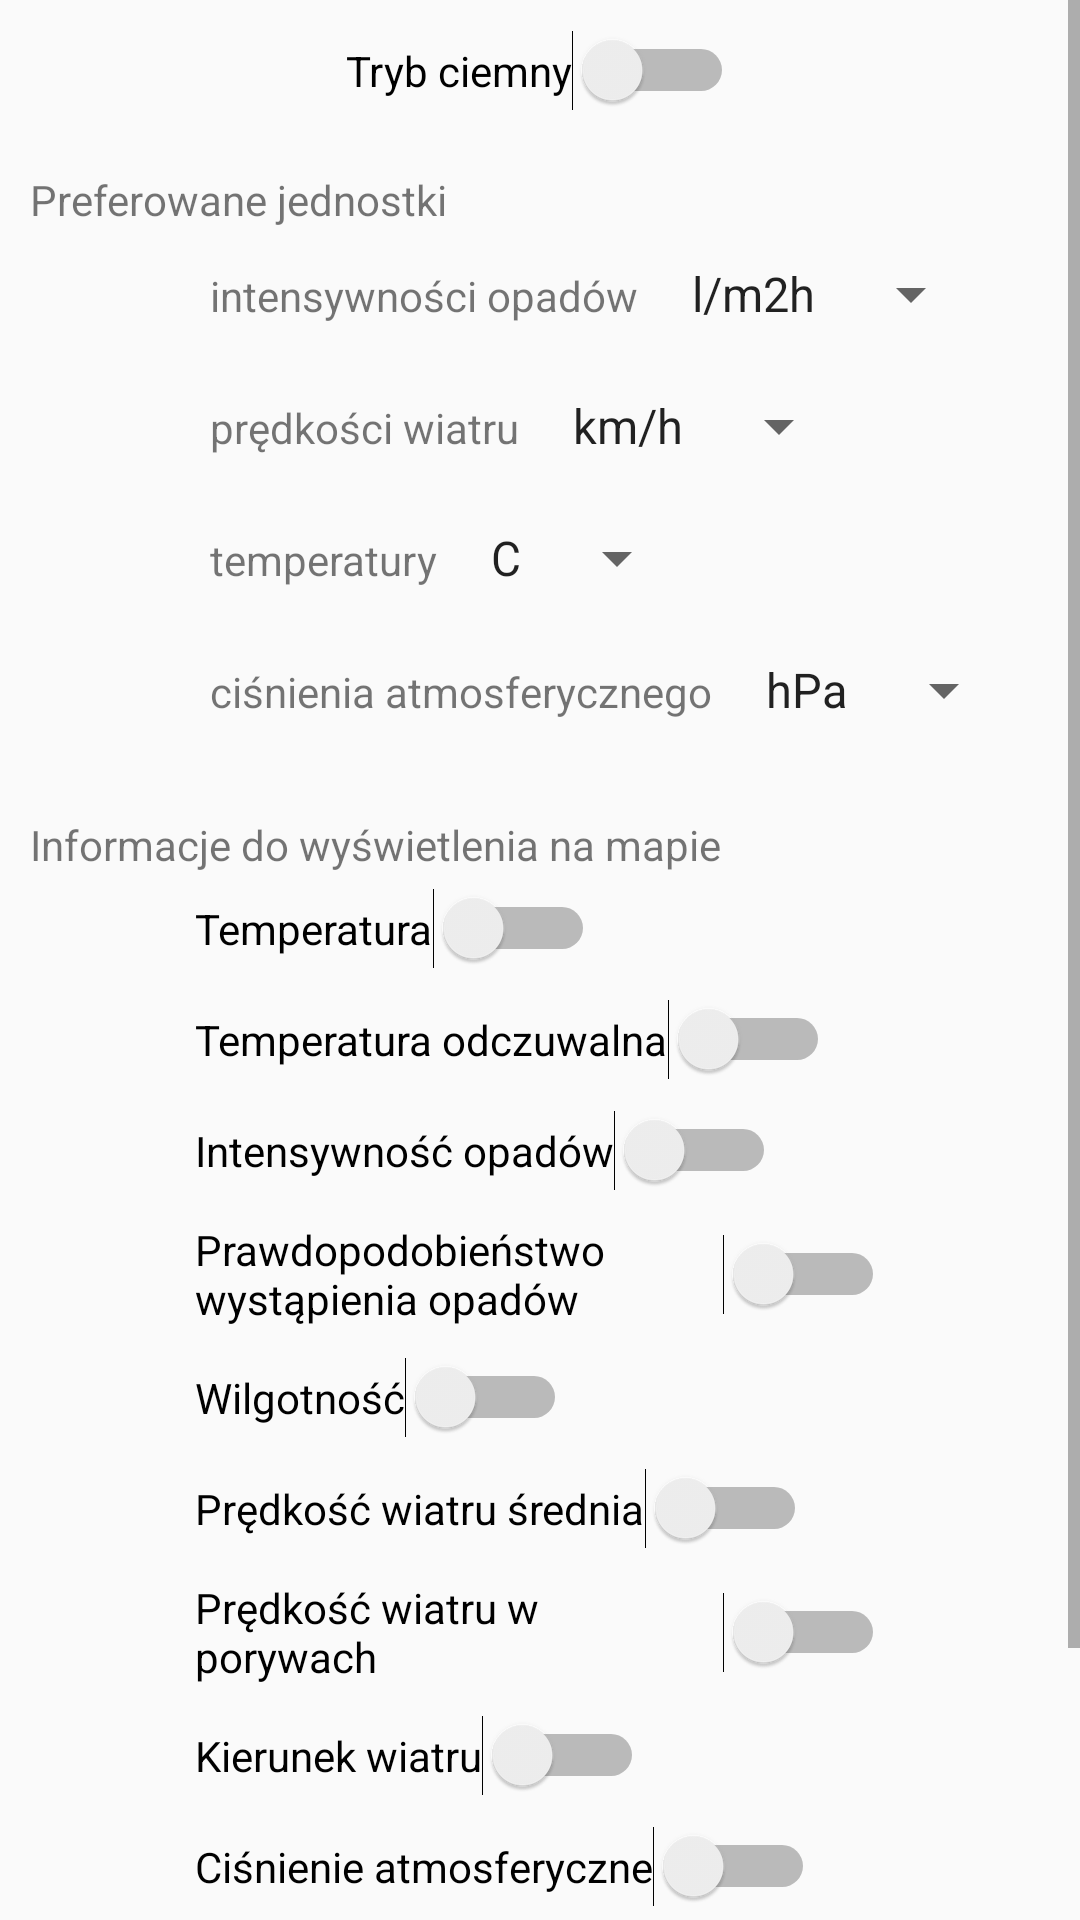

The Android layout XML behind this screen, and the referenced resources:
<!-- AndroidManifest.xml: application theme AppTheme -->
<!-- res/layout/ustawienia.xml -->
<?xml version="1.0" encoding="utf-8"?>
<LinearLayout xmlns:android="http://schemas.android.com/apk/res/android"
    android:layout_width="match_parent"
    android:layout_height="match_parent"
    android:gravity="center"
    android:orientation="vertical">

    <ScrollView
        android:layout_width="match_parent"
        android:layout_height="wrap_content">

        <LinearLayout
            android:layout_width="match_parent"
            android:layout_height="wrap_content"
            android:gravity="center"
            android:orientation="vertical">

            <LinearLayout
                android:layout_width="wrap_content"
                android:layout_height="wrap_content"
                android:orientation="horizontal"
                android:padding="10dp">

                <Switch
                    android:id="@+id/ustawieniaTrybCiemny"
                    android:layout_width="wrap_content"
                    android:layout_height="wrap_content"
                    android:layout_weight="1"
                    android:paddingHorizontal="50dp"
                    android:text="Tryb ciemny" />

            </LinearLayout>

            <LinearLayout
                android:layout_width="match_parent"
                android:layout_height="wrap_content"
                android:orientation="vertical"
                android:padding="10dp">

                <TextView
                    android:layout_width="match_parent"
                    android:layout_height="wrap_content"
                    android:text="Preferowane jednostki" />

                <LinearLayout
                    android:layout_width="wrap_content"
                    android:layout_height="wrap_content"
                    android:orientation="horizontal"
                    android:padding="10dp">

                    <TextView
                        android:layout_width="wrap_content"
                        android:layout_height="wrap_content"
                        android:paddingLeft="50dp"
                        android:text="intensywności opadów" />

                    <Spinner
                        android:id="@+id/ustawieniaJednostkaOpadow"
                        android:layout_width="wrap_content"
                        android:layout_height="wrap_content"
                        android:entries="@array/jednostki_opadow"
                        android:paddingLeft="10dp" />

                </LinearLayout>

                <LinearLayout
                    android:layout_width="wrap_content"
                    android:layout_height="wrap_content"
                    android:orientation="horizontal"
                    android:padding="10dp">

                    <TextView
                        android:layout_width="wrap_content"
                        android:layout_height="wrap_content"
                        android:paddingLeft="50dp"
                        android:text="prędkości wiatru" />

                    <Spinner
                        android:id="@+id/ustawieniaJednostkaPredkosciWiatru"
                        android:layout_width="wrap_content"
                        android:layout_height="wrap_content"
                        android:entries="@array/jednostki_predkosci_wiatru"
                        android:paddingLeft="10dp" />

                </LinearLayout>

                <LinearLayout
                    android:layout_width="wrap_content"
                    android:layout_height="wrap_content"
                    android:orientation="horizontal"
                    android:padding="10dp">

                    <TextView
                        android:layout_width="wrap_content"
                        android:layout_height="wrap_content"
                        android:paddingLeft="50dp"
                        android:text="temperatury" />

                    <Spinner
                        android:id="@+id/ustawieniaJednostkaTemperatury"
                        android:layout_width="wrap_content"
                        android:layout_height="wrap_content"
                        android:entries="@array/jednostki_temperatury"
                        android:paddingLeft="10dp" />
                </LinearLayout>

                <LinearLayout
                    android:layout_width="wrap_content"
                    android:layout_height="wrap_content"
                    android:orientation="horizontal"
                    android:padding="10dp">

                    <TextView
                        android:layout_width="wrap_content"
                        android:layout_height="wrap_content"
                        android:paddingLeft="50dp"
                        android:text="ciśnienia atmosferycznego" />

                    <Spinner
                        android:id="@+id/ustawieniaJednostkaCisnieniaAtm"
                        android:layout_width="wrap_content"
                        android:layout_height="wrap_content"
                        android:entries="@array/jednostki_cisnienia"
                        android:paddingLeft="10dp" />
                </LinearLayout>
            </LinearLayout>

            <LinearLayout
                android:layout_width="match_parent"
                android:layout_height="wrap_content"
                android:orientation="vertical"
                android:padding="10dp">

                <TextView
                    android:layout_width="match_parent"
                    android:layout_height="wrap_content"
                    android:text="Informacje do wyświetlenia na mapie" />

                <Switch
                    android:id="@+id/przelacznikTemperatura"
                    android:layout_width="wrap_content"
                    android:layout_height="wrap_content"
                    android:layout_margin="5dp"
                    android:paddingHorizontal="50dp"
                    android:text="Temperatura" />

                <Switch
                    android:id="@+id/przelacznikTemperaturaOdczuwalna"
                    android:layout_width="wrap_content"
                    android:layout_height="wrap_content"
                    android:layout_margin="5dp"
                    android:paddingHorizontal="50dp"
                    android:text="Temperatura odczuwalna" />

                <Switch
                    android:id="@+id/przelacznikIntensywnoscOpadow"
                    android:layout_width="wrap_content"
                    android:layout_height="wrap_content"
                    android:layout_margin="5dp"
                    android:paddingHorizontal="50dp"
                    android:text="Intensywność opadów" />

                <Switch
                    android:id="@+id/przelacznikPrawdopodobienstwoOpadow"
                    android:layout_width="wrap_content"
                    android:layout_height="wrap_content"
                    android:layout_margin="5dp"
                    android:paddingHorizontal="50dp"
                    android:text="Prawdopodobieństwo wystąpienia opadów" />

                <Switch
                    android:id="@+id/przelacznikWilgotnosc"
                    android:layout_width="wrap_content"
                    android:layout_height="wrap_content"
                    android:layout_margin="5dp"
                    android:paddingHorizontal="50dp"
                    android:text="Wilgotność" />

                <Switch
                    android:id="@+id/przelacznikPredkascWiatruSr"
                    android:layout_width="wrap_content"
                    android:layout_height="wrap_content"
                    android:layout_margin="5dp"
                    android:paddingHorizontal="50dp"
                    android:text="Prędkość wiatru średnia" />

                <Switch
                    android:id="@+id/przelacznikPredkascWiatruPor"
                    android:layout_width="wrap_content"
                    android:layout_height="wrap_content"
                    android:layout_margin="5dp"
                    android:paddingHorizontal="50dp"
                    android:text="Prędkość wiatru w porywach" />

                <Switch
                    android:id="@+id/przelacznikKierunekWiatru"
                    android:layout_width="wrap_content"
                    android:layout_height="wrap_content"
                    android:layout_margin="5dp"
                    android:paddingHorizontal="50dp"
                    android:text="Kierunek wiatru" />

                <Switch
                    android:id="@+id/przelacznikCisnienieAtm"
                    android:layout_width="wrap_content"
                    android:layout_height="wrap_content"
                    android:layout_margin="5dp"
                    android:paddingHorizontal="50dp"
                    android:text="Ciśnienie atmosferyczne" />

                <Switch
                    android:id="@+id/przelacznikZachmurzenie"
                    android:layout_width="wrap_content"
                    android:layout_height="wrap_content"
                    android:layout_margin="5dp"
                    android:paddingHorizontal="50dp"
                    android:text="Zachmurzenie" />
            </LinearLayout>

            <LinearLayout
                android:layout_width="wrap_content"
                android:layout_height="wrap_content"
                android:layout_marginTop="10dp"
                android:orientation="horizontal">

                <Button
                    android:id="@+id/zatwierdzUstawienia"
                    android:layout_width="wrap_content"
                    android:layout_height="wrap_content"
                    android:text="ZASTOSUJ" />
            </LinearLayout>

        </LinearLayout>
    </ScrollView>
</LinearLayout>
<!-- resources referenced by this layout -->
<resources>
  <string-array name="jednostki_cisnienia">
          <item>hPa</item>
          <item>Atm</item>
          <item>bar</item>
          <item>psi</item>
      </string-array>
  <string-array name="jednostki_opadow">
          <item>l/m2h</item>
          <item>mm/h</item>
      </string-array>
  <string-array name="jednostki_predkosci_wiatru">
          <item>km/h</item>
          <item>mph</item>
          <item>m/s</item>
      </string-array>
  <string-array name="jednostki_temperatury">
          <item>C</item>
          <item>F</item>
      </string-array>
  <style name="AppTheme" parent="Theme.AppCompat.Light.DarkActionBar">
          
          <item name="colorPrimary">@color/colorPrimary</item>
          <item name="colorPrimaryDark">@color/colorPrimaryDark</item>
          <item name="colorAccent">@color/colorAccent</item>
      </style>
  <color name="colorPrimary">#6200EE</color>
  <color name="colorPrimaryDark">#3700B3</color>
  <color name="colorAccent">#03DAC5</color>
</resources>
